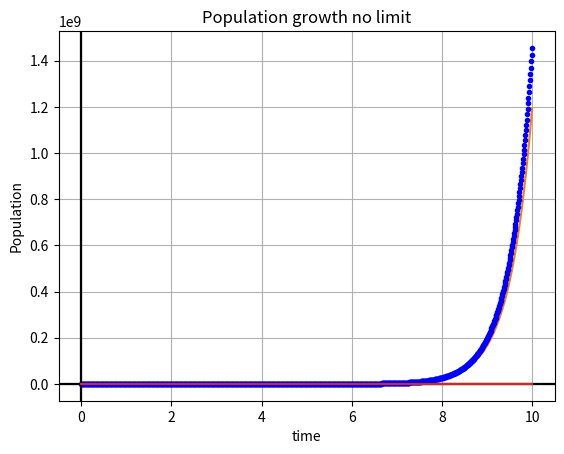

Here is the Python script that generated this plot:
#!/usr/bin/env python3
# -*- coding: utf-8 -*-
"""
Created on Thu Sep  9 09:53:45 2021

@author: ericchen
"""
import numpy as np 
import matplotlib.pyplot as plt

def friction(v0,a,b):
    t=np.linspace(0,10,1000)
    dt=t[1]-t[0]
    N=np.zeros(len(t));N[0]= v0
    #Euler's method
    for i in range(1,len(N)):
        N[i]=N[i-1]+(a-b*N[i-1])*dt
       
    plt.plot(t,N)
    plt.axhline(color='black');plt.axvline(color='black');plt.grid()
    plt.xlabel("time");plt.ylabel("Velocity(m/s)")
    plt.title("Velocity with Drag")
    
friction(0,10,0.5)

def population_growth_a(N0, a, b):
    t=np.linspace(0,10,1000)
    dt=t[1]-t[0]
    N=np.zeros(len(t));N[0]= N0
    #Euler's method
    for i in range(1,len(N)):
        N[i]=N[i-1]+(a*N[i-1])*dt
       
    plt.plot(t,N)
    plt.axhline(color='black');plt.axvline(color='black');plt.grid()
    plt.xlabel("time");plt.ylabel("Population")
    plt.title("Population growth no limit")
    
    plt.plot(t, N0*np.exp(a*t), 'b.')
    
population_growth_a(3, 2, 3)

def population_growth_b(N0, a, b):

    t=np.linspace(0,10,1000)
    dt=t[1]-t[0]
    N=np.zeros(len(t));N[0]= N0
    #Euler's method
    for i in range(1,len(N)):
        N[i]=N[i-1]+(a*N[i-1]-b*(N[i-1])**2)*dt
       
    from math import e
    plt.plot(t,N)
    plt.axhline(color='black');plt.axvline(color='black');plt.grid()
    plt.plot(t, a / (b + (a - N[0] * b)/N[0] * e ** (-a * t)))
    plt.xlabel("time");plt.ylabel("Population")
    plt.title("Population growth no limit")
    
    #plt.plot(t, N0*np.exp(a*t), 'b.')
    
population_growth_b(6,10,0.003)